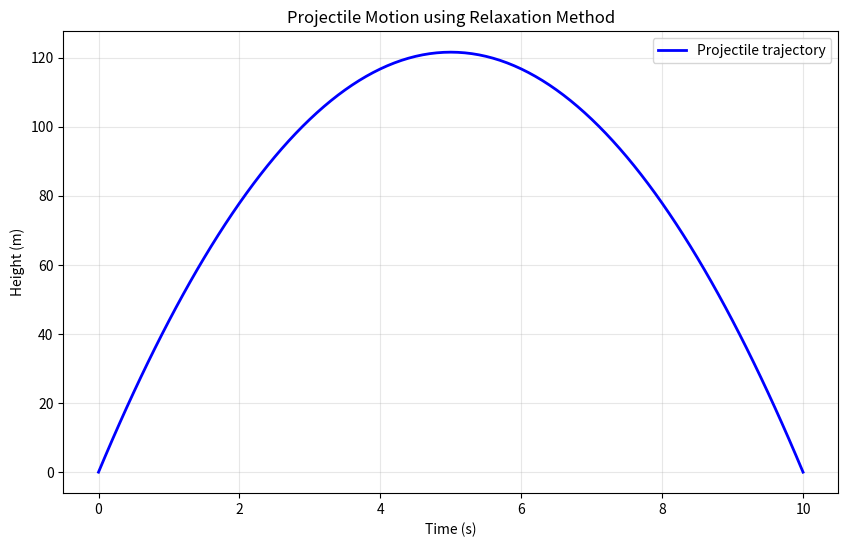

Write Python code to recreate this figure.
"""
学生模板：松弛迭代法解常微分方程
文件：relaxation_method_student.py
重要：函数名称必须与参考答案一致！
"""
import numpy as np
import matplotlib.pyplot as plt

def solve_ode(h, g, max_iter=10000, tol=1e-6):
    """
    实现松弛迭代法求解常微分方程 d²x/dt² = -g
    边界条件：x(0) = x(10) = 0（抛体运动问题）
    
    参数:
        h (float): 时间步长
        g (float): 重力加速度
        max_iter (int): 最大迭代次数
        tol (float): 收敛容差
    
    返回:
        tuple: (时间数组, 解数组)
    
    物理背景: 质量为1kg的球从高度x=0抛出，10秒后回到x=0
    数值方法: 松弛迭代法，迭代公式 x(t) = 0.5*h²*g + 0.5*[x(t+h)+x(t-h)]
    
    实现步骤:
    1. 初始化时间数组和解数组
    2. 应用松弛迭代公式直到收敛
    3. 返回时间和解数组
    """
    # 初始化时间数组
    t = np.arange(0, 10 + h, h)
    
    # 初始化解数组，边界条件已满足：x[0] = x[-1] = 0
    x = np.zeros(t.size)
    
    # TODO: 实现松弛迭代算法
    # 提示：
    # 1. 设置初始变化量 delta = 1.0
    # 2. 当 delta > tol 时继续迭代
    # 3. 对内部点应用公式：x_new[1:-1] = 0.5 * (h*h*g + x[2:] + x[:-2])
    # 4. 计算最大变化量：delta = np.max(np.abs(x_new - x))
    # 5. 更新解：x = x_new
    
    delta = 1.0
    iteration = 0
    
    while delta > tol and iteration < max_iter:
        x_new = np.copy(x)
        
        x_new[1:-1] = 0.5 * (h * h * g + x[2:] + x[:-2])
        
        # Calculate maximum change
        delta = np.max(np.abs(x_new - x))
        
        # Update solution
        x = x_new
        iteration += 1
    
    return t, x
    
if __name__ == "__main__":
    # 测试参数
    h = 10 / 100  # 时间步长
    g = 9.8       # 重力加速度
    
    # 调用求解函数
    t, x = solve_ode(h, g)
    
    # 绘制结果
    plt.figure(figsize=(10, 6))
    plt.plot(t, x, 'b-', linewidth=2, label='Projectile trajectory')
    plt.xlabel('Time (s)')
    plt.ylabel('Height (m)')
    plt.title('Projectile Motion using Relaxation Method')
    plt.grid(True, alpha=0.3)
    plt.legend()
    plt.show()
    
    # Print maximum height and time
    max_height = np.max(x)
    max_time = t[np.argmax(x)]
    print(f"Maximum height: {max_height:.2f} m at t = {max_time:.2f} s")
